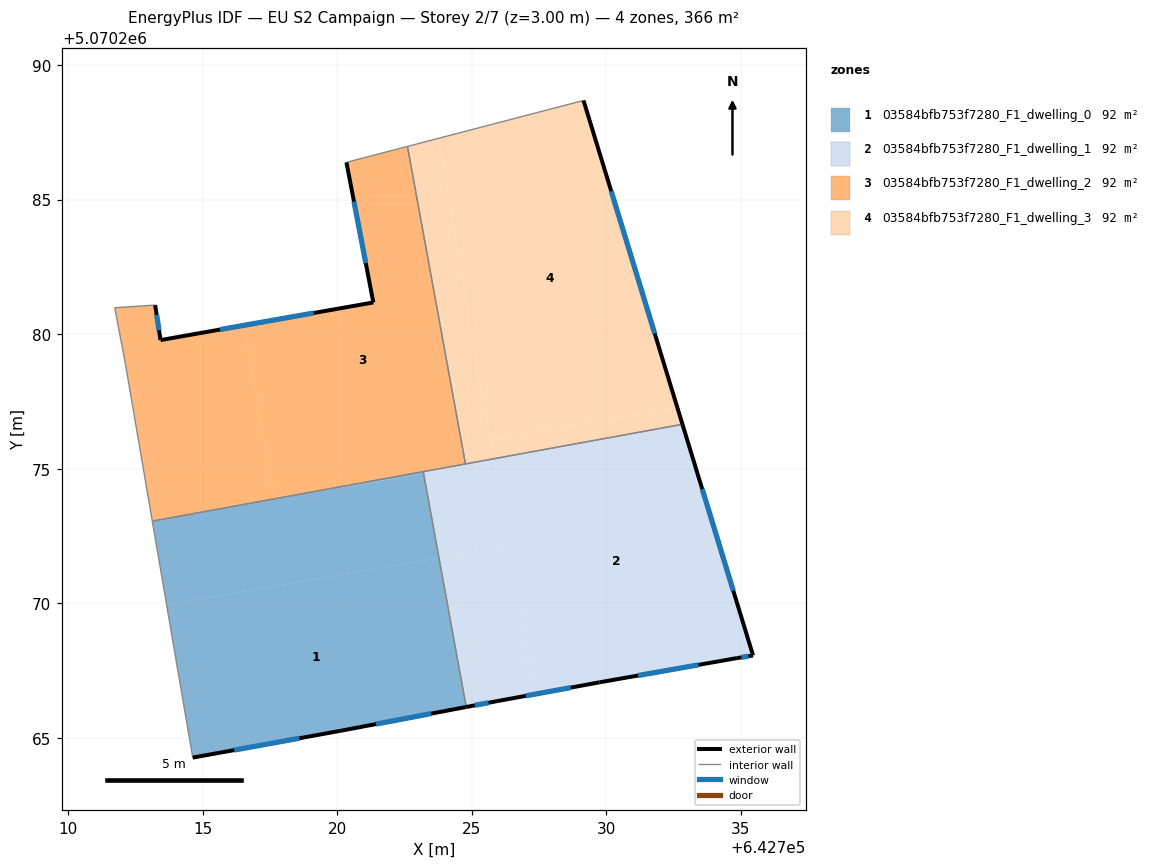
=== STOREY PLAN SPEC (per zone: floor XY polygon, exterior-wall plan segments, windows/doors) ===
zone 1: 03584bfb753f7280_F1_dwelling_0  (91.6 m²)
  floor: (642723.78, 5070271.69) (642724.79, 5070266.15) (642720.14, 5070265.27) (642714.63, 5070264.27) (642713.66, 5070269.95)
  floor: (642723.21, 5070274.83) (642723.78, 5070271.69) (642713.66, 5070269.95) (642713.13, 5070273.05) (642717.66, 5070273.88)
  floor: (642723.20, 5070274.89) (642723.21, 5070274.83) (642718.16, 5070273.97)
  floor: (642723.20, 5070274.89) (642718.16, 5070273.97) (642717.66, 5070273.88)
  exterior wall: (642720.14, 5070265.27) – (642724.79, 5070266.15)  [4.7 m]
    window: (642721.44, 5070265.52) – (642723.49, 5070265.90)  [2.7 m²]
  exterior wall: (642714.63, 5070264.27) – (642720.14, 5070265.27)  [5.6 m]
    window: (642716.18, 5070264.55) – (642718.60, 5070264.99)  [3.2 m²]
  interior walls: 3
zone 2: 03584bfb753f7280_F1_dwelling_1  (91.6 m²)
  floor: (642732.83, 5070276.65) (642735.45, 5070268.07) (642734.85, 5070267.97) (642729.74, 5070267.07) (642727.31, 5070266.62) (642725.81, 5070275.37)
  floor: (642726.36, 5070272.13) (642727.31, 5070266.62) (642725.94, 5070266.37) (642724.79, 5070266.15) (642723.78, 5070271.69)
  floor: (642725.81, 5070275.37) (642725.82, 5070275.28) (642723.21, 5070274.83) (642723.20, 5070274.89)
  floor: (642728.48, 5070275.86) (642725.81, 5070275.37) (642726.36, 5070272.13) (642723.78, 5070271.69) (642723.21, 5070274.83) (642725.82, 5070275.28) (642725.81, 5070275.37) (642723.20, 5070274.89)
  exterior wall: (642724.79, 5070266.15) – (642725.94, 5070266.37)  [1.2 m]
    window: (642725.11, 5070266.21) – (642725.62, 5070266.31)  [0.7 m²]
  exterior wall: (642735.45, 5070268.07) – (642732.83, 5070276.65)  [9.0 m]
    window: (642734.72, 5070270.47) – (642733.56, 5070274.25)  [5.2 m²]
  exterior wall: (642734.85, 5070267.97) – (642735.45, 5070268.07)  [0.6 m]
    window: (642735.02, 5070267.99) – (642735.28, 5070268.04)  [0.4 m²]
  exterior wall: (642729.74, 5070267.07) – (642734.85, 5070267.97)  [5.2 m]
    window: (642731.18, 5070267.32) – (642733.42, 5070267.71)  [3.0 m²]
  exterior wall: (642725.94, 5070266.37) – (642729.74, 5070267.07)  [3.9 m]
    window: (642727.01, 5070266.56) – (642728.68, 5070266.87)  [2.2 m²]
  interior walls: 3
zone 3: 03584bfb753f7280_F1_dwelling_2  (91.6 m²)
  floor: (642722.61, 5070286.97) (642724.77, 5070275.18) (642717.66, 5070273.88) (642716.55, 5070280.33) (642721.34, 5070281.18) (642720.34, 5070286.38)
  floor: (642716.55, 5070280.33) (642717.66, 5070273.88) (642713.13, 5070273.05) (642712.14, 5070278.88) (642711.74, 5070280.98) (642713.24, 5070281.08) (642713.44, 5070279.78)
  exterior wall: (642713.44, 5070279.78) – (642713.24, 5070281.08)  [1.3 m]
    window: (642713.38, 5070280.14) – (642713.29, 5070280.72)  [0.8 m²]
  exterior wall: (642721.34, 5070281.18) – (642713.44, 5070279.78)  [8.0 m]
    window: (642719.13, 5070280.79) – (642715.65, 5070280.17)  [4.7 m²]
  exterior wall: (642720.34, 5070286.38) – (642721.34, 5070281.18)  [5.3 m]
    window: (642720.62, 5070284.92) – (642721.06, 5070282.64)  [3.1 m²]
  interior walls: 7
zone 4: 03584bfb753f7280_F1_dwelling_3  (91.6 m²)
  floor: (642729.15, 5070288.68) (642732.64, 5070277.27) (642725.69, 5070276.08) (642723.76, 5070287.27)
  floor: (642732.64, 5070277.27) (642732.83, 5070276.65) (642725.81, 5070275.37) (642725.69, 5070276.08)
  floor: (642723.76, 5070287.27) (642725.81, 5070275.37) (642724.77, 5070275.18) (642722.61, 5070286.97)
  exterior wall: (642732.83, 5070276.65) – (642729.15, 5070288.68)  [12.6 m]
    window: (642731.80, 5070280.02) – (642730.18, 5070285.31)  [7.3 m²]
  interior walls: 3

=== DERIVED (storey summary) ===
Building: EU S2 Campaign
Storey: 2 of 7  (floor level z = 3.00 m)
Storey gross floor area: 366.4 m²
Zones on this storey: 4
  - 03584bfb753f7280_F1_dwelling_0: floor 91.6 m²; exterior wall 10.3 m (31.0 m²); 2 window(s) 6.0 m²; WWR 19.3%
  - 03584bfb753f7280_F1_dwelling_1: floor 91.6 m²; exterior wall 19.8 m (59.4 m²); 5 window(s) 11.5 m²; WWR 19.3%
  - 03584bfb753f7280_F1_dwelling_2: floor 91.6 m²; exterior wall 14.6 m (43.9 m²); 3 window(s) 8.5 m²; WWR 19.3%
  - 03584bfb753f7280_F1_dwelling_3: floor 91.6 m²; exterior wall 12.6 m (37.7 m²); 1 window(s) 7.3 m²; WWR 19.3%
Zone adjacency (shared interzone walls):
  - 03584bfb753f7280_F1_dwelling_0 ↔ 03584bfb753f7280_F1_dwelling_1
  - 03584bfb753f7280_F1_dwelling_0 ↔ 03584bfb753f7280_F1_dwelling_2
  - 03584bfb753f7280_F1_dwelling_1 ↔ 03584bfb753f7280_F1_dwelling_2
  - 03584bfb753f7280_F1_dwelling_1 ↔ 03584bfb753f7280_F1_dwelling_3
  - 03584bfb753f7280_F1_dwelling_2 ↔ 03584bfb753f7280_F1_dwelling_3